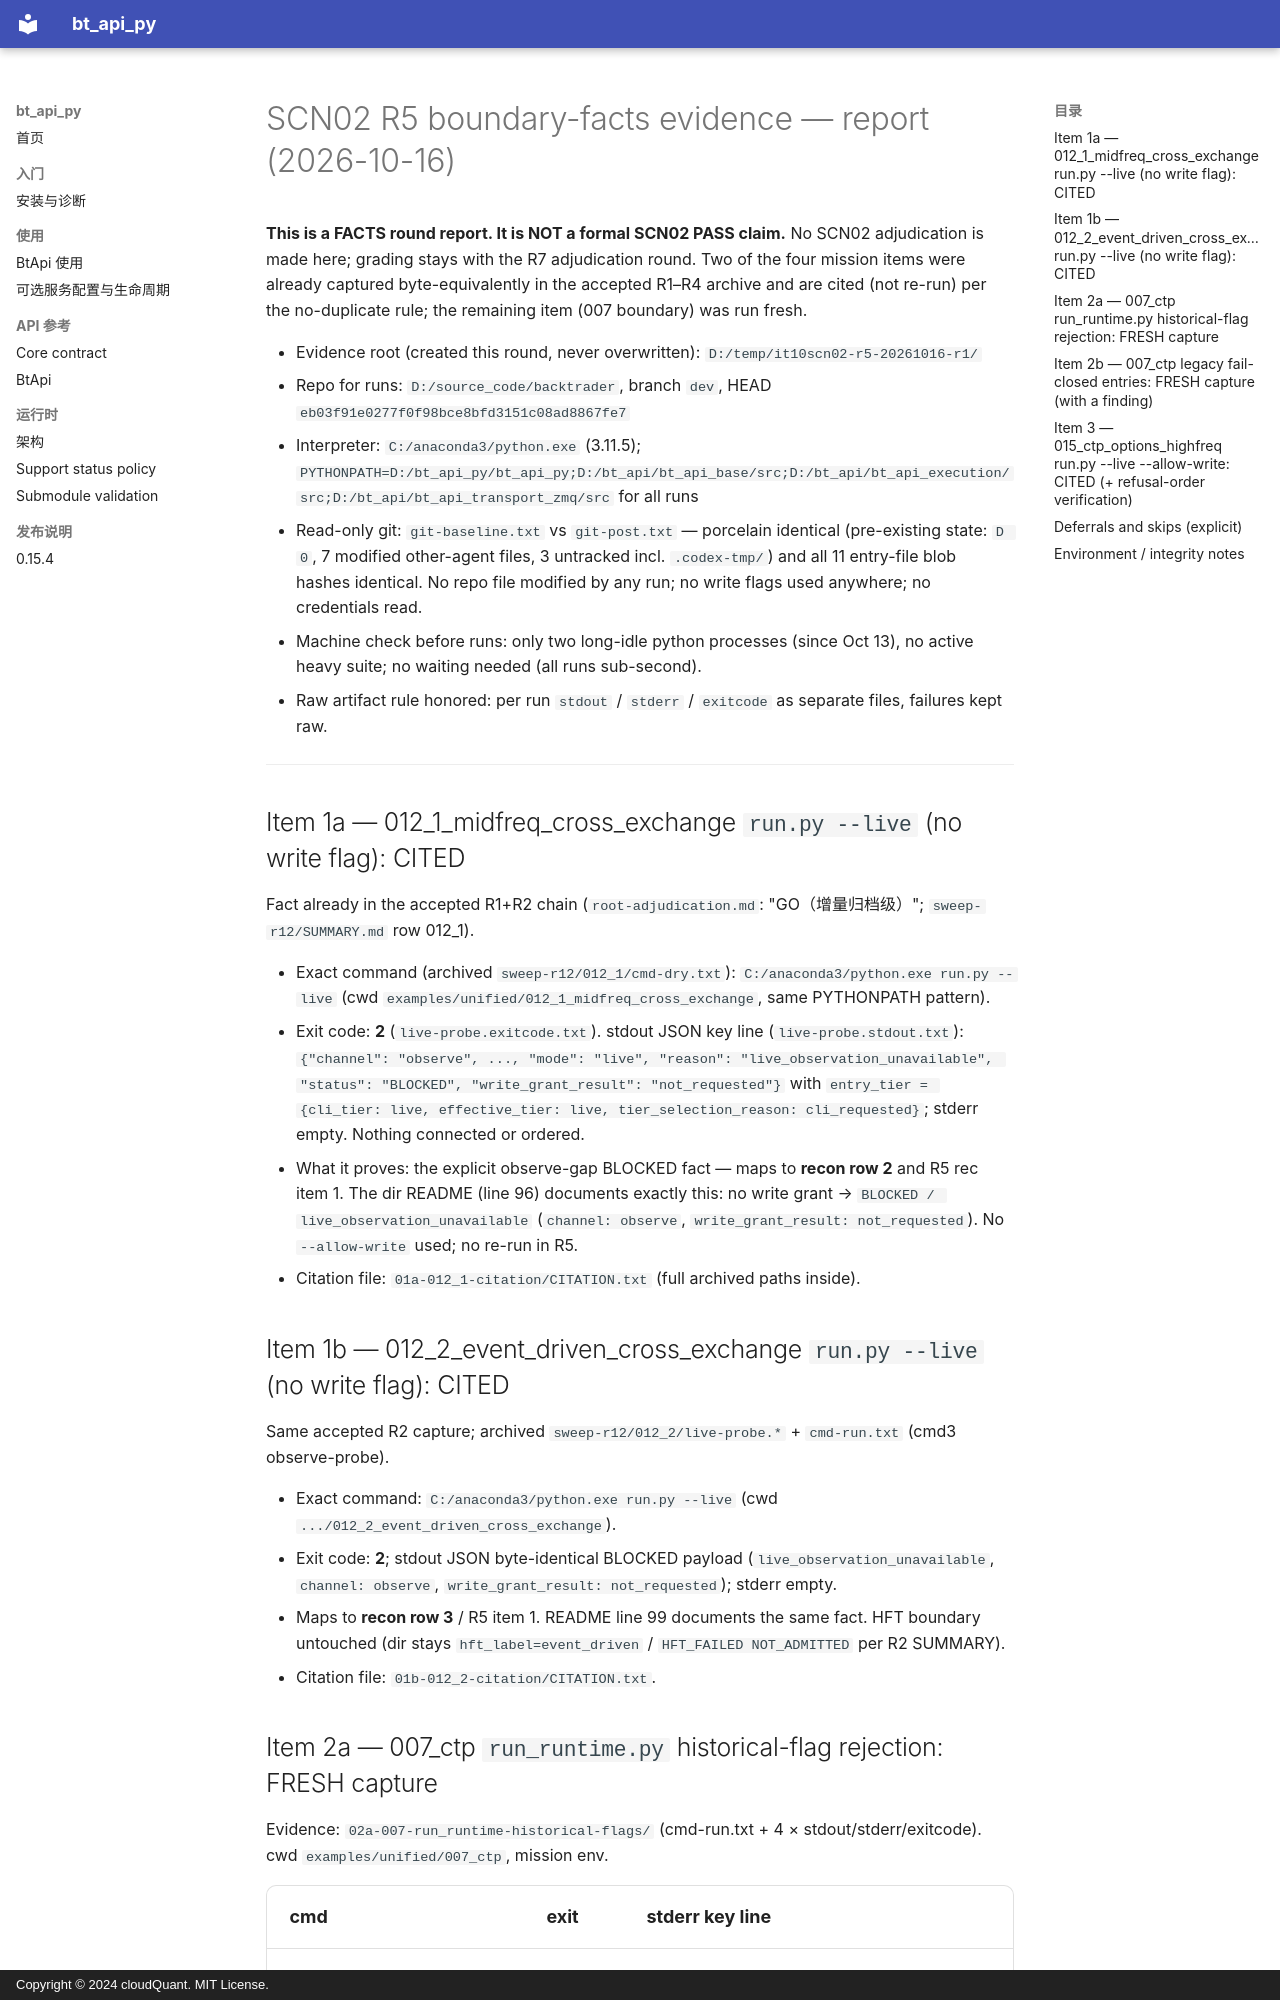

repository: cloudQuant/bt_api_py · page: 迭代计划/迭代10-可选组件与可配置通信/evidence/scn02-r5-boundary-facts-20261016/report/index.html · generator: mkdocs · copyright: Copyright © 2024 cloudQuant. MIT License.

# SCN02 R5 boundary-facts evidence — report (2026-10-16)

**This is a FACTS round report. It is NOT a formal SCN02 PASS claim.** No SCN02 adjudication is
made here; grading stays with the R7 adjudication round. Two of the four mission items were
already captured byte-equivalently in the accepted R1–R4 archive and are cited (not re-run)
per the no-duplicate rule; the remaining item (007 boundary) was run fresh.

- Evidence root (created this round, never overwritten): `D:/temp/it10scn02-r5-20261016-r1/`
- Repo for runs: `D:/source_code/backtrader`, branch `dev`, HEAD `eb03f91e0277f0f98bce8bfd3151c08ad8867fe7`
- Interpreter: `C:/anaconda3/python.exe` (3.11.5); `PYTHONPATH=D:/bt_api_py/bt_api_py;D:/bt_api/bt_api_base/src;D:/bt_api/bt_api_execution/src;D:/bt_api/bt_api_transport_zmq/src` for all runs
- Read-only git: `git-baseline.txt` vs `git-post.txt` — porcelain identical (pre-existing state:
  ` D 0`, 7 modified other-agent files, 3 untracked incl. `.codex-tmp/`) and all 11 entry-file blob hashes identical.
  No repo file modified by any run; no write flags used anywhere; no credentials read.
- Machine check before runs: only two long-idle python processes (since Oct 13), no active heavy
  suite; no waiting needed (all runs sub-second).
- Raw artifact rule honored: per run `stdout` / `stderr` / `exitcode` as separate files, failures kept raw.

---

## Item 1a — 012_1_midfreq_cross_exchange `run.py --live` (no write flag): CITED

Fact already in the accepted R1+R2 chain (`root-adjudication.md`: "GO（增量归档级）"; `sweep-r12/SUMMARY.md` row 012_1).

- Exact command (archived `sweep-r12/012_1/cmd-dry.txt`): `C:/anaconda3/python.exe run.py --live`
  (cwd `examples/unified/012_1_midfreq_cross_exchange`, same PYTHONPATH pattern).
- Exit code: **2** (`live-probe.exitcode.txt`). stdout JSON key line (`live-probe.stdout.txt`):
  `{"channel": "observe", ..., "mode": "live", "reason": "live_observation_unavailable", "status": "BLOCKED", "write_grant_result": "not_requested"}`
  with `entry_tier = {cli_tier: live, effective_tier: live, tier_selection_reason: cli_requested}`;
  stderr empty. Nothing connected or ordered.
- What it proves: the explicit observe-gap BLOCKED fact — maps to **recon row 2** and R5 rec item 1.
  The dir README (line 96) documents exactly this: no write grant → `BLOCKED / live_observation_unavailable`
  (`channel: observe`, `write_grant_result: not_requested`). No `--allow-write` used; no re-run in R5.
- Citation file: `01a-012_1-citation/CITATION.txt` (full archived paths inside).

## Item 1b — 012_2_event_driven_cross_exchange `run.py --live` (no write flag): CITED

Same accepted R2 capture; archived `sweep-r12/012_2/live-probe.*` + `cmd-run.txt` (cmd3 observe-probe).

- Exact command: `C:/anaconda3/python.exe run.py --live` (cwd `.../012_2_event_driven_cross_exchange`).
- Exit code: **2**; stdout JSON byte-identical BLOCKED payload (`live_observation_unavailable`,
  `channel: observe`, `write_grant_result: not_requested`); stderr empty.
- Maps to **recon row 3** / R5 item 1. README line 99 documents the same fact. HFT boundary untouched
  (dir stays `hft_label=event_driven` / `HFT_FAILED NOT_ADMITTED` per R2 SUMMARY).
- Citation file: `01b-012_2-citation/CITATION.txt`.
